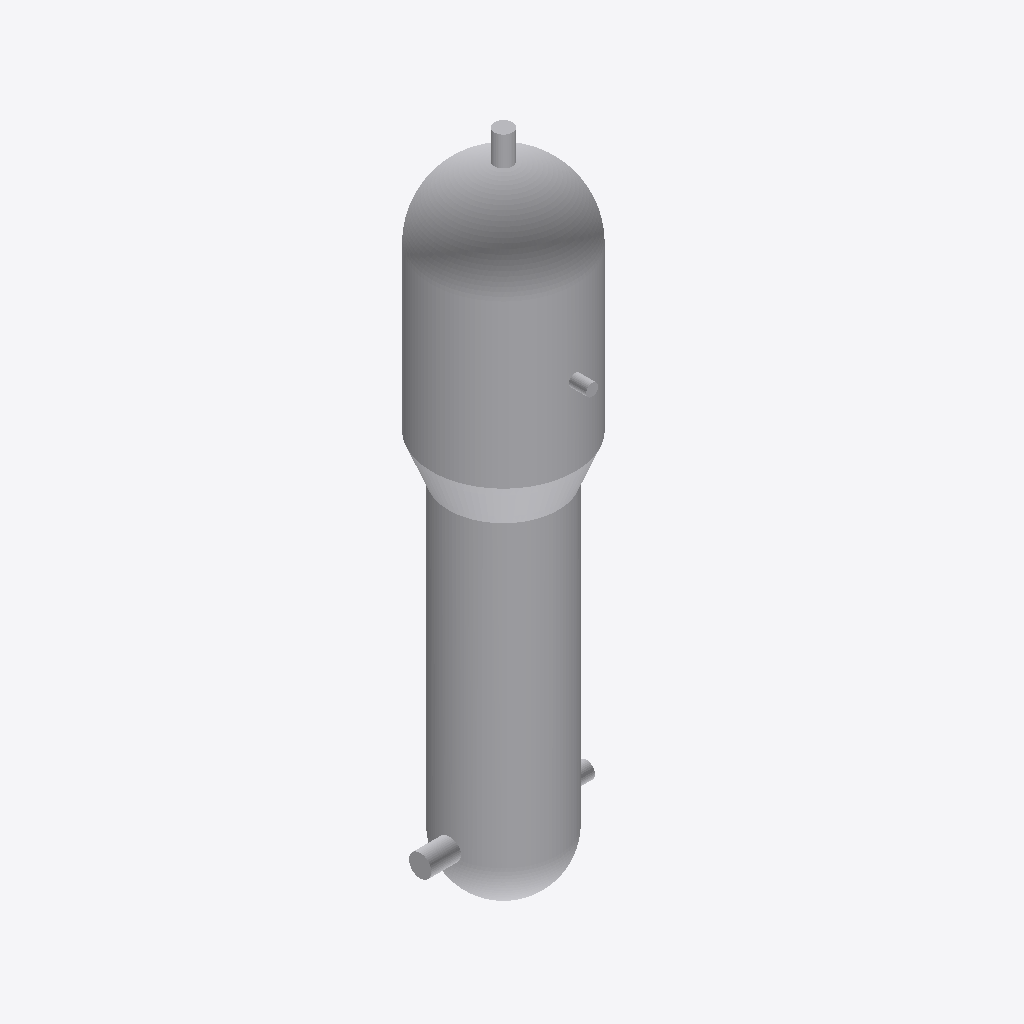
Isometric view of an IFC building model (IFC-SPF (STEP), schema IFC4, length unit metre), seen from the south-west, elements coloured by IFC class: 1 other element (light grey).
Extent 2.9 m × 2.8 m × 11.5 m (x, y, z). Elements (1): 1 IfcHeatExchanger.

HEADER;
FILE_DESCRIPTION(('ViewDefinition[ReferenceView_V1.2]'),'2;1');
FILE_NAME('steam_generator_500_MWth.ifc','2025-11-29T20:10:14-05:00',('Leeable Partee'),('Architects Without Ballpens'),'IfcOpenShell 0.8.4','IfcOpenShell - IfcOpenShell - 0.8.4','none');
FILE_SCHEMA(('IFC4'));
ENDSEC;
DATA;
#9=IFCPROJECT('06Z9EVPKn6OwruI89E_Mbp',#8,'My Project',$,$,$,$,(#14),#34);
#36=IFCSITE('1LTFrWtQf6HBvmGqvxKQe8',#35,'Site-01',$,$,#43,$,$,$,$,$,$,$,$);
#54=IFCHEATEXCHANGER('1MC3gIlVb1O8nhxXQmbkQo',#53,$,$,'STEAM_GENERATOR',#175,#168,$,.USERDEFINED.);
ENDSEC;
